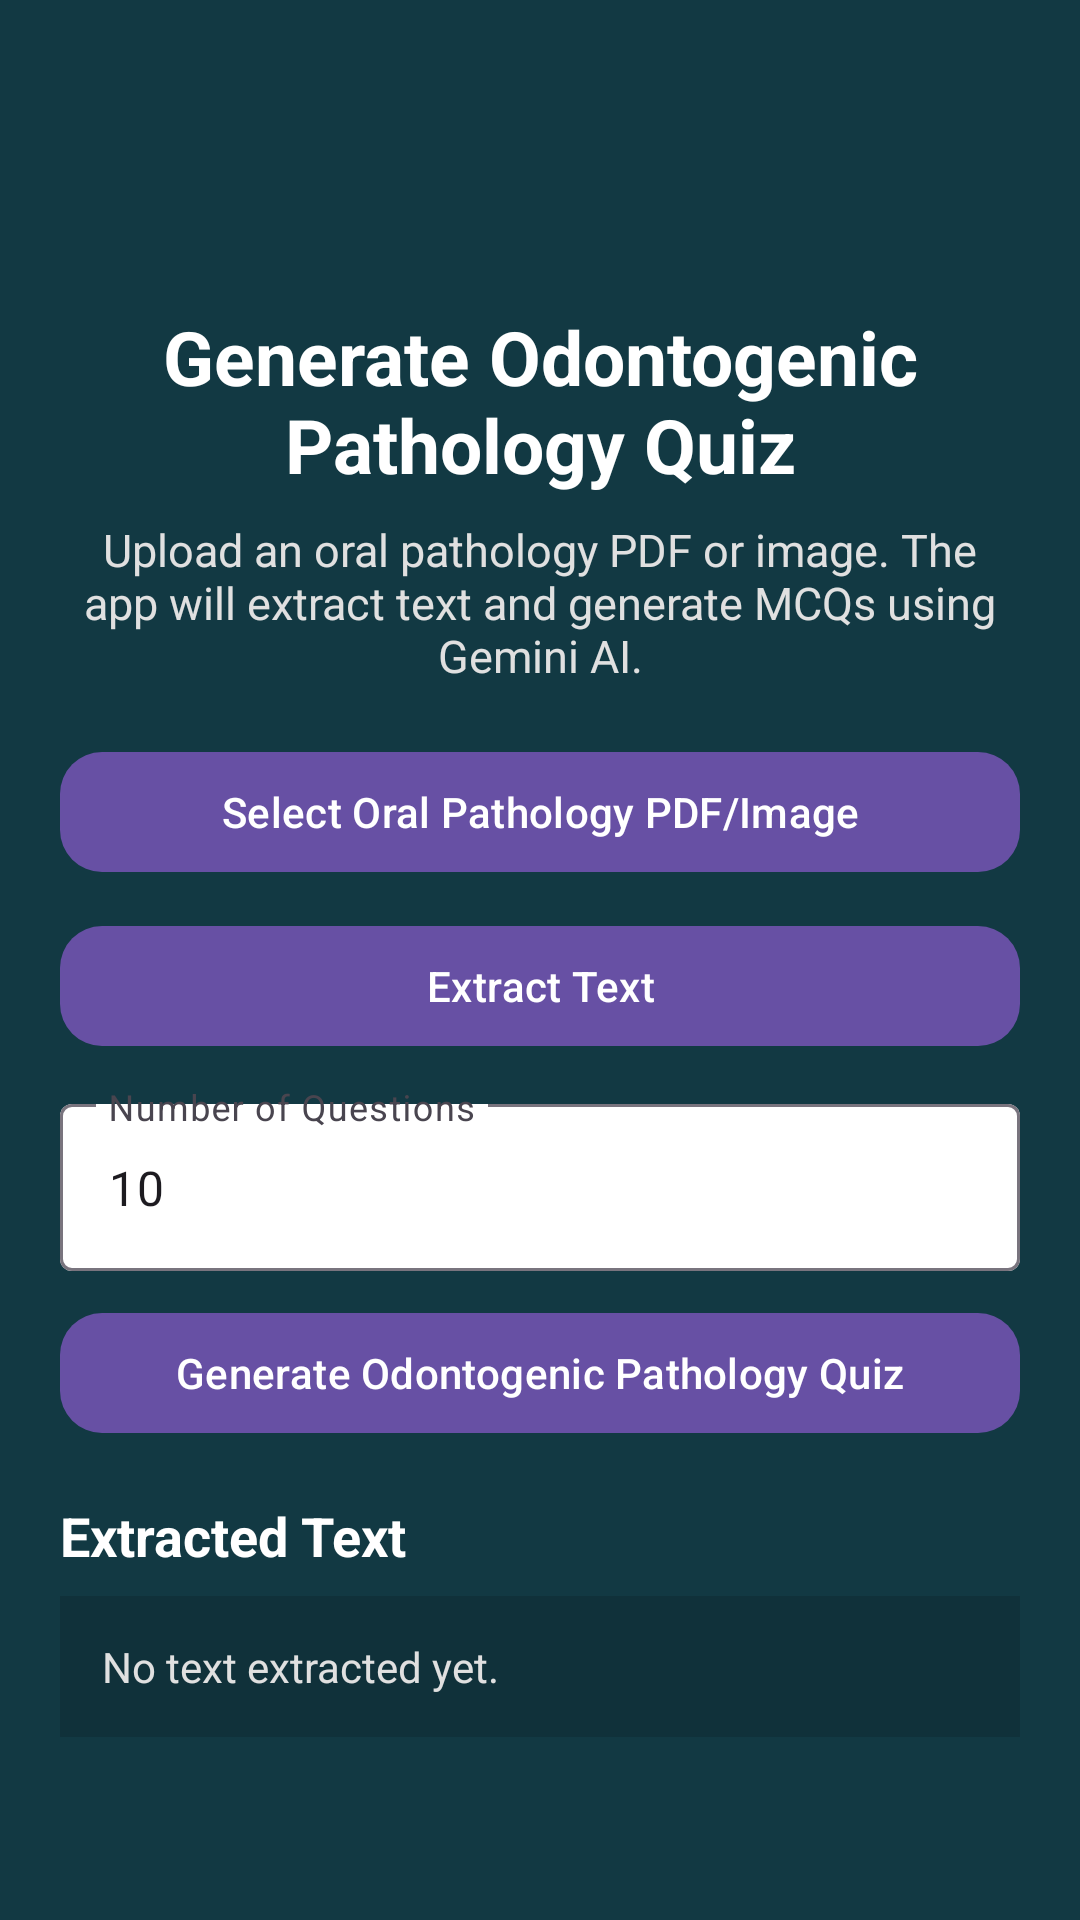

Write the Android layout XML for this screen, with the resource values it uses.
<!-- AndroidManifest.xml: application theme Theme.Madproj -->
<!-- res/layout/activity_generate_quiz.xml -->
<?xml version="1.0" encoding="utf-8"?>
<ScrollView xmlns:android="http://schemas.android.com/apk/res/android"
    xmlns:app="http://schemas.android.com/apk/res-auto"
    android:layout_width="match_parent"
    android:layout_height="match_parent"
    android:fillViewport="true"
    android:background="#123943">

    <LinearLayout
        android:layout_width="match_parent"
        android:layout_height="wrap_content"
        android:orientation="vertical"
        android:padding="20dp">

        <com.google.android.material.appbar.MaterialToolbar
            android:id="@+id/topBar"
            android:layout_width="match_parent"
            android:layout_height="wrap_content"
            android:title="Generate Odontogenic Quiz"
            app:titleTextColor="#FFFFFF" />

        <TextView
            android:layout_width="match_parent"
            android:layout_height="wrap_content"
            android:text="Generate Odontogenic Pathology Quiz"
            android:textColor="#FFFFFF"
            android:textSize="25sp"
            android:textStyle="bold"
            android:gravity="center"
            android:paddingTop="18dp"
            android:paddingBottom="8dp" />

        <TextView
            android:layout_width="match_parent"
            android:layout_height="wrap_content"
            android:text="Upload an oral pathology PDF or image. The app will extract text and generate MCQs using Gemini AI."
            android:textColor="#E0E0E0"
            android:textSize="15sp"
            android:gravity="center"
            android:paddingBottom="18dp" />

        <com.google.android.material.button.MaterialButton
            android:id="@+id/btnGallery"
            android:layout_width="match_parent"
            android:layout_height="wrap_content"
            android:text="Select Oral Pathology PDF/Image"
            android:textAllCaps="false"
            android:layout_marginBottom="10dp"
            app:cornerRadius="14dp" />

        <com.google.android.material.button.MaterialButton
            android:id="@+id/btnExtract"
            android:layout_width="match_parent"
            android:layout_height="wrap_content"
            android:text="Extract Text"
            android:textAllCaps="false"
            android:layout_marginBottom="10dp"
            app:cornerRadius="14dp" />

        <com.google.android.material.textfield.TextInputLayout
            android:layout_width="match_parent"
            android:layout_height="wrap_content"
            android:hint="Number of Questions"
            android:layout_marginBottom="10dp"
            app:boxBackgroundColor="#FFFFFF">

            <com.google.android.material.textfield.TextInputEditText
                android:id="@+id/etNumQuestions"
                android:layout_width="match_parent"
                android:layout_height="wrap_content"
                android:text="10"
                android:inputType="number" />

        </com.google.android.material.textfield.TextInputLayout>

        <com.google.android.material.button.MaterialButton
            android:id="@+id/btnGenerate"
            android:layout_width="match_parent"
            android:layout_height="wrap_content"
            android:text="Generate Odontogenic Pathology Quiz"
            android:textAllCaps="false"
            android:layout_marginBottom="18dp"
            app:cornerRadius="14dp" />

        <TextView
            android:layout_width="match_parent"
            android:layout_height="wrap_content"
            android:text="Extracted Text"
            android:textColor="#FFFFFF"
            android:textSize="18sp"
            android:textStyle="bold"
            android:paddingBottom="8dp" />

        <TextView
            android:id="@+id/tvExtracted"
            android:layout_width="match_parent"
            android:layout_height="wrap_content"
            android:text="No text extracted yet."
            android:textColor="#E0E0E0"
            android:textSize="14sp"
            android:lineSpacingExtra="4dp"
            android:padding="14dp"
            android:background="#22000000" />

    </LinearLayout>

</ScrollView>
<!-- resources referenced by this layout -->
<resources>
  <style name="Theme.Madproj" parent="Base.Theme.Madproj" />
  <style name="Base.Theme.Madproj" parent="Theme.Material3.DayNight.NoActionBar">
          
          
          <item name="android:textColor">@color/white</item>
          <item name="android:textColorPrimary">@color/white</item>
          <item name="android:textColorSecondary">@color/white</item>
      </style>
  <!-- not gathered from this repository: default colours our renderer supplied (Android Studio template values) -->
  <color name="white">#FFFFFFFF</color>
</resources>
